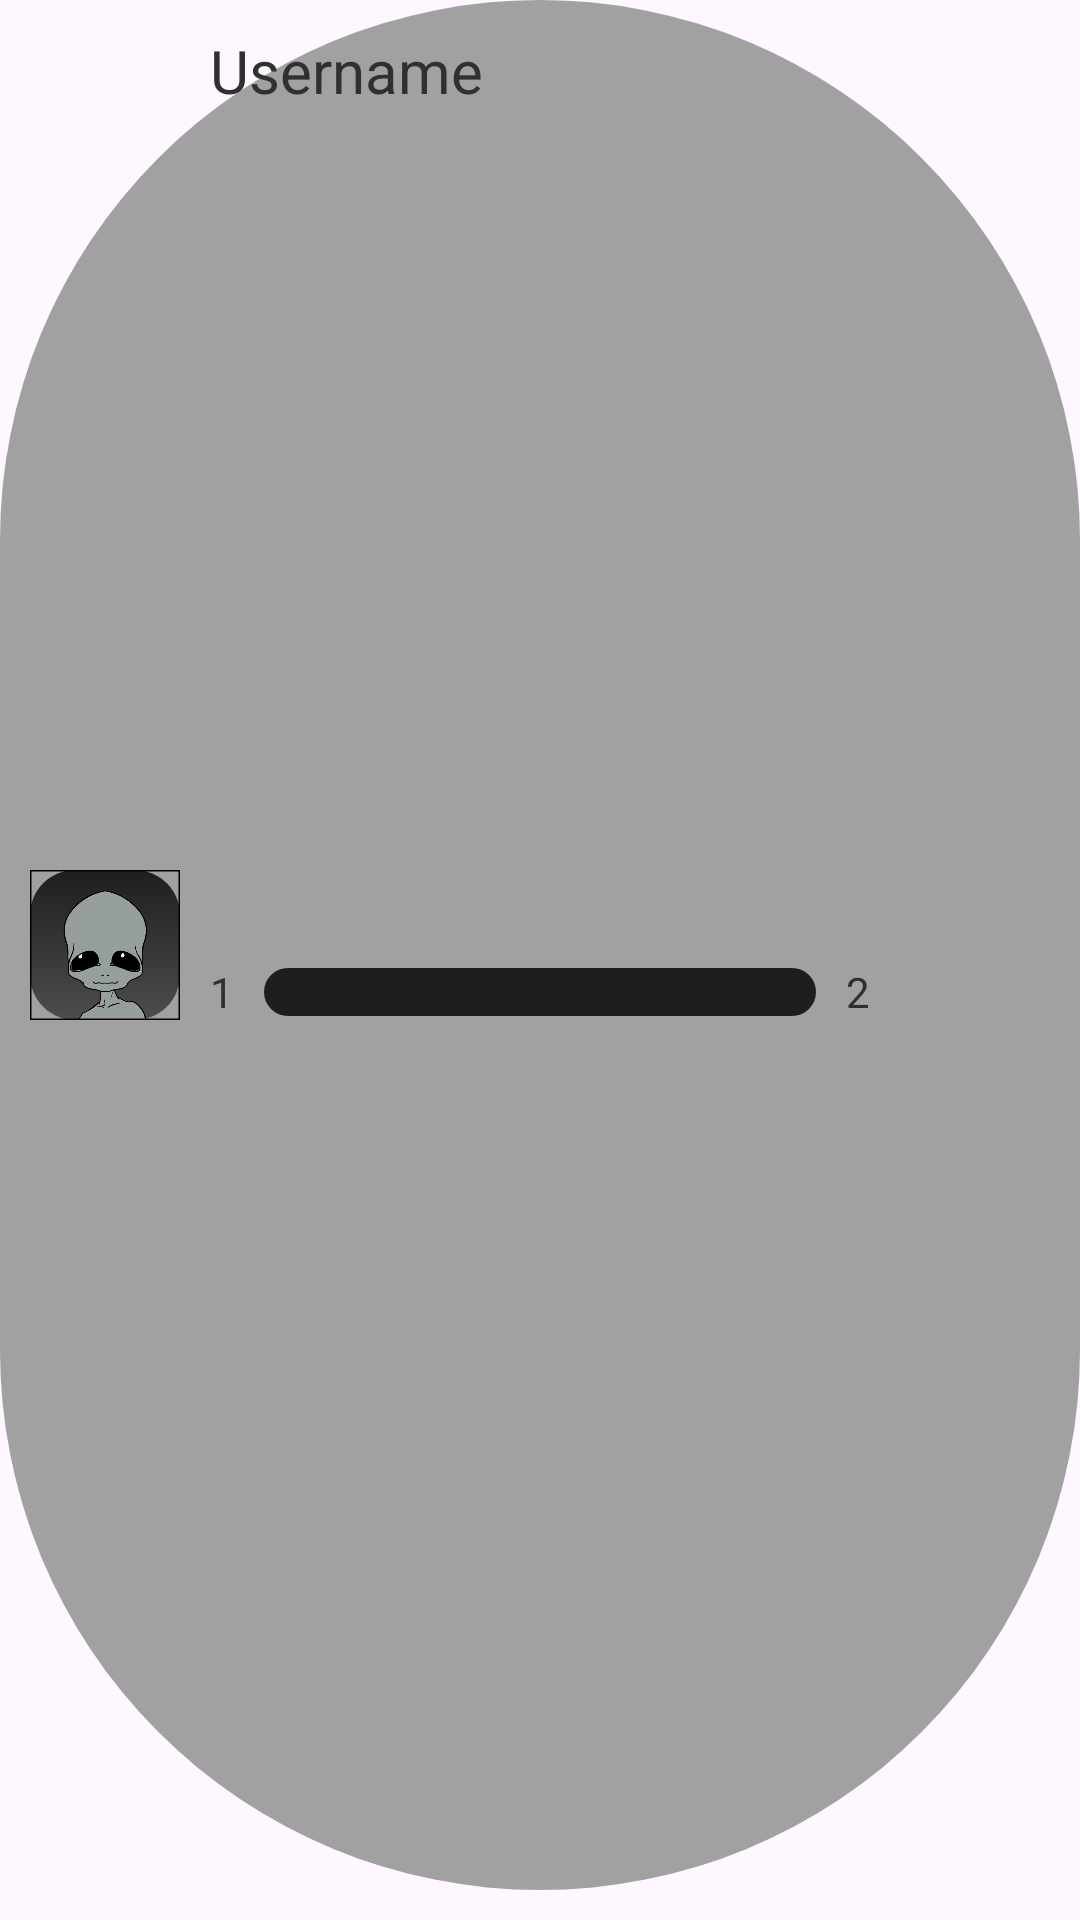

Here is an Android app screen rendered from its layout file. Give the layout XML and the strings, colors and styles it references.
<!-- AndroidManifest.xml: application theme Theme.AstroTasker -->
<!-- res/layout/friends_list_item.xml -->
<?xml version="1.0" encoding="utf-8"?>
<androidx.constraintlayout.widget.ConstraintLayout xmlns:android="http://schemas.android.com/apk/res/android"
    xmlns:app="http://schemas.android.com/apk/res-auto"
    xmlns:tools="http://schemas.android.com/tools"
    android:layout_width="match_parent"
    android:layout_height="wrap_content">

    <androidx.constraintlayout.widget.ConstraintLayout
        android:id="@+id/friendsItemCL"
        android:layout_width="match_parent"
        android:layout_height="match_parent"
        android:layout_marginBottom="10dp"
        android:background="@drawable/circular_extra_light"
        app:layout_constraintBottom_toBottomOf="parent"
        app:layout_constraintEnd_toEndOf="parent"
        app:layout_constraintStart_toStartOf="parent"
        app:layout_constraintTop_toTopOf="parent">

        <com.google.android.material.imageview.ShapeableImageView
            android:id="@+id/friendsProfilePhotoIV"
            android:layout_width="50dp"
            android:layout_height="50dp"
            android:layout_marginStart="10dp"
            android:layout_marginTop="10dp"
            android:layout_marginBottom="10dp"
            android:background="@drawable/background_medium"
            app:layout_constraintBottom_toBottomOf="parent"
            app:layout_constraintStart_toStartOf="parent"
            app:layout_constraintTop_toTopOf="parent"
            app:shapeAppearanceOverlay="@style/circleImageView"
            app:srcCompat="@drawable/alien_1"
            app:strokeColor="@color/black"
            app:strokeWidth="1dp" />

        <TextView
            android:id="@+id/friendsUsernameTV"
            android:layout_width="wrap_content"
            android:layout_height="25dp"
            android:layout_marginStart="10dp"
            android:layout_marginTop="10dp"
            android:gravity="center"
            android:text="Username"
            android:textColor="#303030"
            android:textSize="20sp"
            app:layout_constraintStart_toEndOf="@+id/friendsProfilePhotoIV"
            app:layout_constraintTop_toTopOf="parent" />

        <androidx.constraintlayout.widget.ConstraintLayout
            android:id="@+id/friendsProgressCL"
            android:layout_width="0dp"
            android:layout_height="wrap_content"
            android:layout_marginStart="10dp"
            android:layout_marginEnd="70dp"
            app:layout_constraintBottom_toBottomOf="@+id/friendsProfilePhotoIV"
            app:layout_constraintEnd_toEndOf="parent"
            app:layout_constraintStart_toEndOf="@+id/friendsProfilePhotoIV">

            <TextView
                android:id="@+id/friendsNextLevelTV"
                android:layout_width="wrap_content"
                android:layout_height="wrap_content"
                android:text="2"
                android:textColor="#303030"
                app:layout_constraintBottom_toBottomOf="parent"
                app:layout_constraintEnd_toEndOf="parent"
                app:layout_constraintTop_toTopOf="parent"
                app:layout_constraintVertical_bias="0.0" />

            <ProgressBar
                android:id="@+id/friendsProgressBar"
                style="?android:attr/progressBarStyleHorizontal"
                android:layout_width="0dp"
                android:layout_height="16dp"
                android:layout_marginStart="10dp"
                android:layout_marginEnd="10dp"
                android:indeterminateDrawable="@android:drawable/progress_indeterminate_horizontal"
                android:progressDrawable="@drawable/profile_progress_bar"
                app:layout_constraintBottom_toBottomOf="parent"
                app:layout_constraintEnd_toStartOf="@+id/friendsNextLevelTV"
                app:layout_constraintHorizontal_bias="0.0"
                app:layout_constraintStart_toEndOf="@+id/friendsCurrentLevelTV"
                app:layout_constraintTop_toTopOf="parent"
                app:layout_constraintVertical_bias="0.5" />

            <TextView
                android:id="@+id/friendsCurrentLevelTV"
                android:layout_width="wrap_content"
                android:layout_height="wrap_content"
                android:text="1"
                android:textColor="#303030"
                app:layout_constraintBottom_toBottomOf="parent"
                app:layout_constraintStart_toStartOf="parent"
                app:layout_constraintTop_toTopOf="parent" />
        </androidx.constraintlayout.widget.ConstraintLayout>
    </androidx.constraintlayout.widget.ConstraintLayout>

</androidx.constraintlayout.widget.ConstraintLayout>
<!-- resources referenced by this layout -->
<resources>
  <!-- drawable alien_1: png bitmap (drawable, 39679 bytes) -->
  <!-- drawable background_medium (drawable) -->
  <?xml version="1.0" encoding="utf-8"?>
  <shape xmlns:android="http://schemas.android.com/apk/res/android">
      <gradient
          android:startColor="#4D4D4D"
          android:endColor="#1E1E1E"
          android:angle="90"/>
      <corners android:radius="15dp" />
  </shape>
  <!-- drawable circular_extra_light (drawable) -->
  <?xml version="1.0" encoding="utf-8"?>
  <shape xmlns:android="http://schemas.android.com/apk/res/android">
      <solid android:color="#A1A1A1" />
      <corners android:radius="1000dp" />
  </shape>
  <!-- drawable profile_progress_bar (drawable) -->
  <?xml version="1.0" encoding="utf-8"?>
  <layer-list xmlns:android="http://schemas.android.com/apk/res/android">
      <item android:id="@android:id/background">
          <shape>
              <solid android:color="#1E1E1E" /> 
              <corners android:radius="1000dp" />
          </shape>
      </item>
      <item android:id="@android:id/progress">
          <clip>
              <shape>
                  <solid android:color="#DB00FF" /> 
                  <corners android:radius="1000dp" />
              </shape>
          </clip>
      </item>
  </layer-list>
  <style name="Theme.AstroTasker" parent="Base.Theme.AstroTasker" />
  <style name="Base.Theme.AstroTasker" parent="Theme.Material3.DayNight.NoActionBar">
          
          
      </style>
  <!-- not gathered from this repository: default colours our renderer supplied (Android Studio template values) -->
  <color name="black">#FF000000</color>
</resources>
